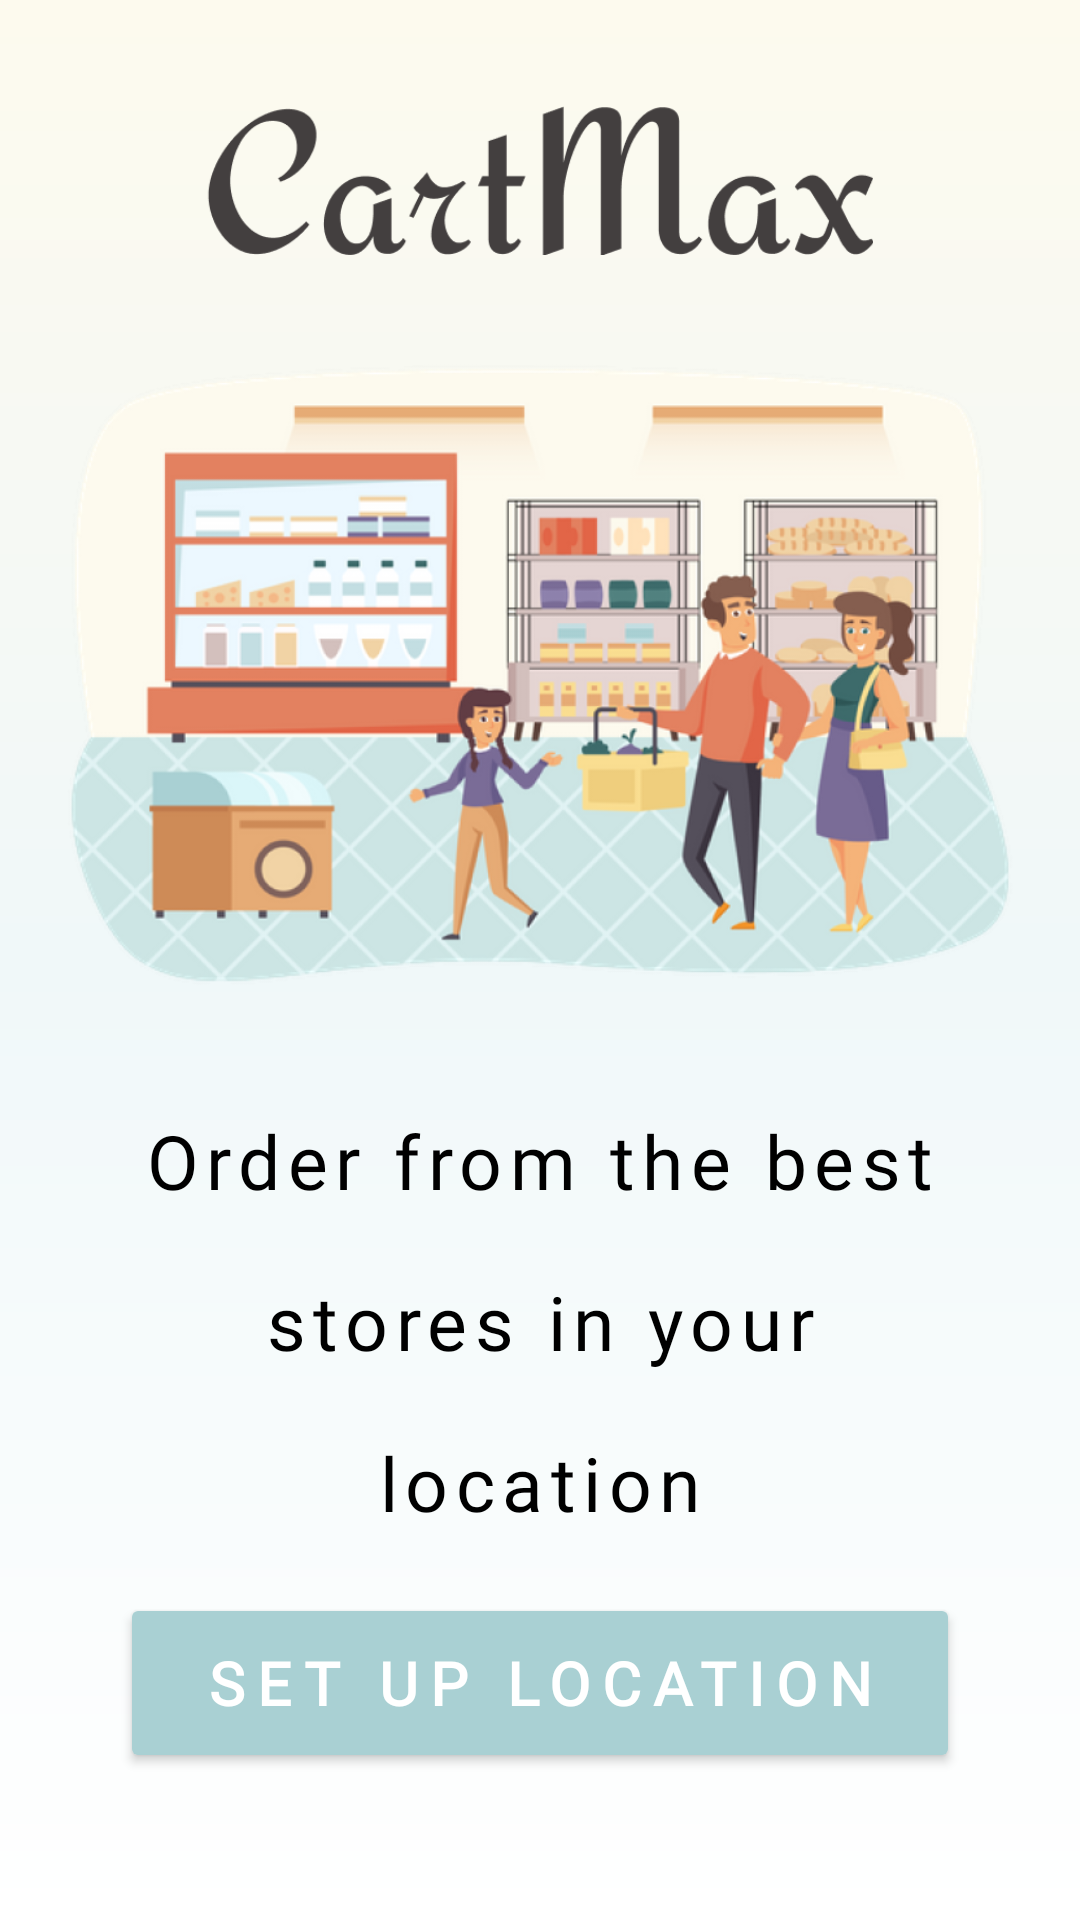

Reconstruct the res/layout file that produces this screen, plus the resources it refers to.
<!-- AndroidManifest.xml: application theme Theme.CartMax -->
<!-- res/layout/activity_main.xml -->
<?xml version="1.0" encoding="utf-8"?>
<LinearLayout xmlns:android="http://schemas.android.com/apk/res/android"
    xmlns:app="http://schemas.android.com/apk/res-auto"
    xmlns:tools="http://schemas.android.com/tools"
    android:layout_width="match_parent"
    android:layout_height="match_parent"
    tools:context=".MainActivity"
    android:orientation="vertical"
    android:background="@drawable/bg_start"
    android:padding="10dp"
    >

    <ImageView
        android:layout_width="wrap_content"
        android:layout_height="80dp"
        android:src="@drawable/name"
        android:padding="15dp"
        android:layout_marginLeft="30dp"
        android:layout_marginRight="30dp"
        android:layout_marginTop="10dp"
        >
    </ImageView>

    <ImageView
        android:layout_width="match_parent"
        android:layout_height="250dp"

        android:src="@drawable/illustration_home"></ImageView>

    <TextView
        android:layout_width="match_parent"
        android:layout_height="wrap_content"
        android:textAlignment="center"
        android:layout_marginTop="20dp"
        android:text="Order from the best"
        android:textSize="25dp"
        android:textColor="@color/black"
        android:fontFamily="@font/redhattext"
        android:letterSpacing="0.1"
        android:lineHeight="40dp"
        >

    </TextView>
    <TextView
        android:layout_width="match_parent"
        android:layout_height="wrap_content"
        android:textAlignment="center"
        android:layout_marginTop="20dp"
        android:text="stores in your"
        android:textSize="25dp"
        android:textColor="@color/black"
        android:fontFamily="@font/redhattext"
        android:letterSpacing="0.1"
        android:lineHeight="40dp"
        >

    </TextView>
    <TextView
        android:layout_width="match_parent"
        android:layout_height="wrap_content"
        android:textAlignment="center"
        android:layout_marginTop="20dp"
        android:text="location"
        android:textSize="25dp"
        android:textColor="@color/black"
        android:fontFamily="@font/redhattext"
        android:letterSpacing="0.1"
        android:lineHeight="40dp"
        >

    </TextView>

    <Button
        android:layout_width="match_parent"
        android:layout_height="60dp"
        android:text="Set up Location"
        android:backgroundTint="@color/sky_btn"
        android:textColor="@color/background"
        android:textSize="20dp"
        android:textStyle="bold"
        android:letterSpacing="0.2"
        android:layout_marginLeft="30dp"
        android:layout_marginRight="30dp"
        android:layout_marginTop="20dp"
        android:fontFamily="@font/redhattextbold"
        ></Button>

    <LinearLayout
        android:layout_width="match_parent"
        android:layout_height="wrap_content"
        android:gravity="center"
        android:layout_margin="20dp"
        >

        <TextView
            android:layout_width="wrap_content"
            android:layout_height="wrap_content"
            android:text="Already have an Account? "
            android:textSize="15dp"
            android:letterSpacing="0.2"
            ></TextView>

        <TextView
            android:layout_width="wrap_content"
            android:layout_height="wrap_content"
            android:text="LOGIN"
            android:id="@+id/btnTextLogin"
            android:textColor="@color/sky_btn"
            android:textStyle="bold"
            android:fontFamily="@font/redhattextbold"
            android:textSize="15dp"
            android:letterSpacing="0.2"
            ></TextView>

    </LinearLayout>

</LinearLayout>
<!-- resources referenced by this layout -->
<resources>
  <color name="background">#FFFFFFFF</color>
  <color name="black">#FF000000</color>
  <color name="sky_btn">#A9D0D3</color>
  <!-- drawable bg_start (drawable) -->
  <?xml version="1.0" encoding="utf-8"?>
  <shape
      android:shape = "rectangle"
      xmlns:android = "http://schemas.android.com/apk/res/android" >
  
      <gradient
          android:startColor = "@color/peach_lite"
          android:centerColor = "@color/sky_lite"
  
          android:endColor = "@color/background"
          android:angle="270"
          android:type = "linear" />
  
  
  </shape>
  <!-- drawable illustration_home: png bitmap (drawable, 221545 bytes) -->
  <!-- drawable name: png bitmap (drawable, 10456 bytes) -->
  <style name="Theme.CartMax" parent="Theme.MaterialComponents.DayNight.NoActionBar">
          
          <item name="colorPrimary">@color/purple_500</item>
          <item name="colorPrimaryVariant">@color/sky_btn</item>
          <item name="colorOnPrimary">@color/background</item>
          
          <item name="colorSecondary">@color/teal_200</item>
          <item name="colorSecondaryVariant">@color/teal_700</item>
          <item name="colorOnSecondary">@color/black</item>
          
          <item name="android:statusBarColor" tools:targetApi="l">?attr/colorPrimaryVariant</item>
          <item name="fontFamily">@font/redhattext</item>
          
      </style>
  <color name="peach_lite">#FDFAEE</color>
  <color name="sky_lite">#F0F8F9</color>
  <color name="purple_500">#FF6200EE</color>
  <color name="teal_200">#FF03DAC5</color>
  <color name="teal_700">#FF018786</color>
</resources>
